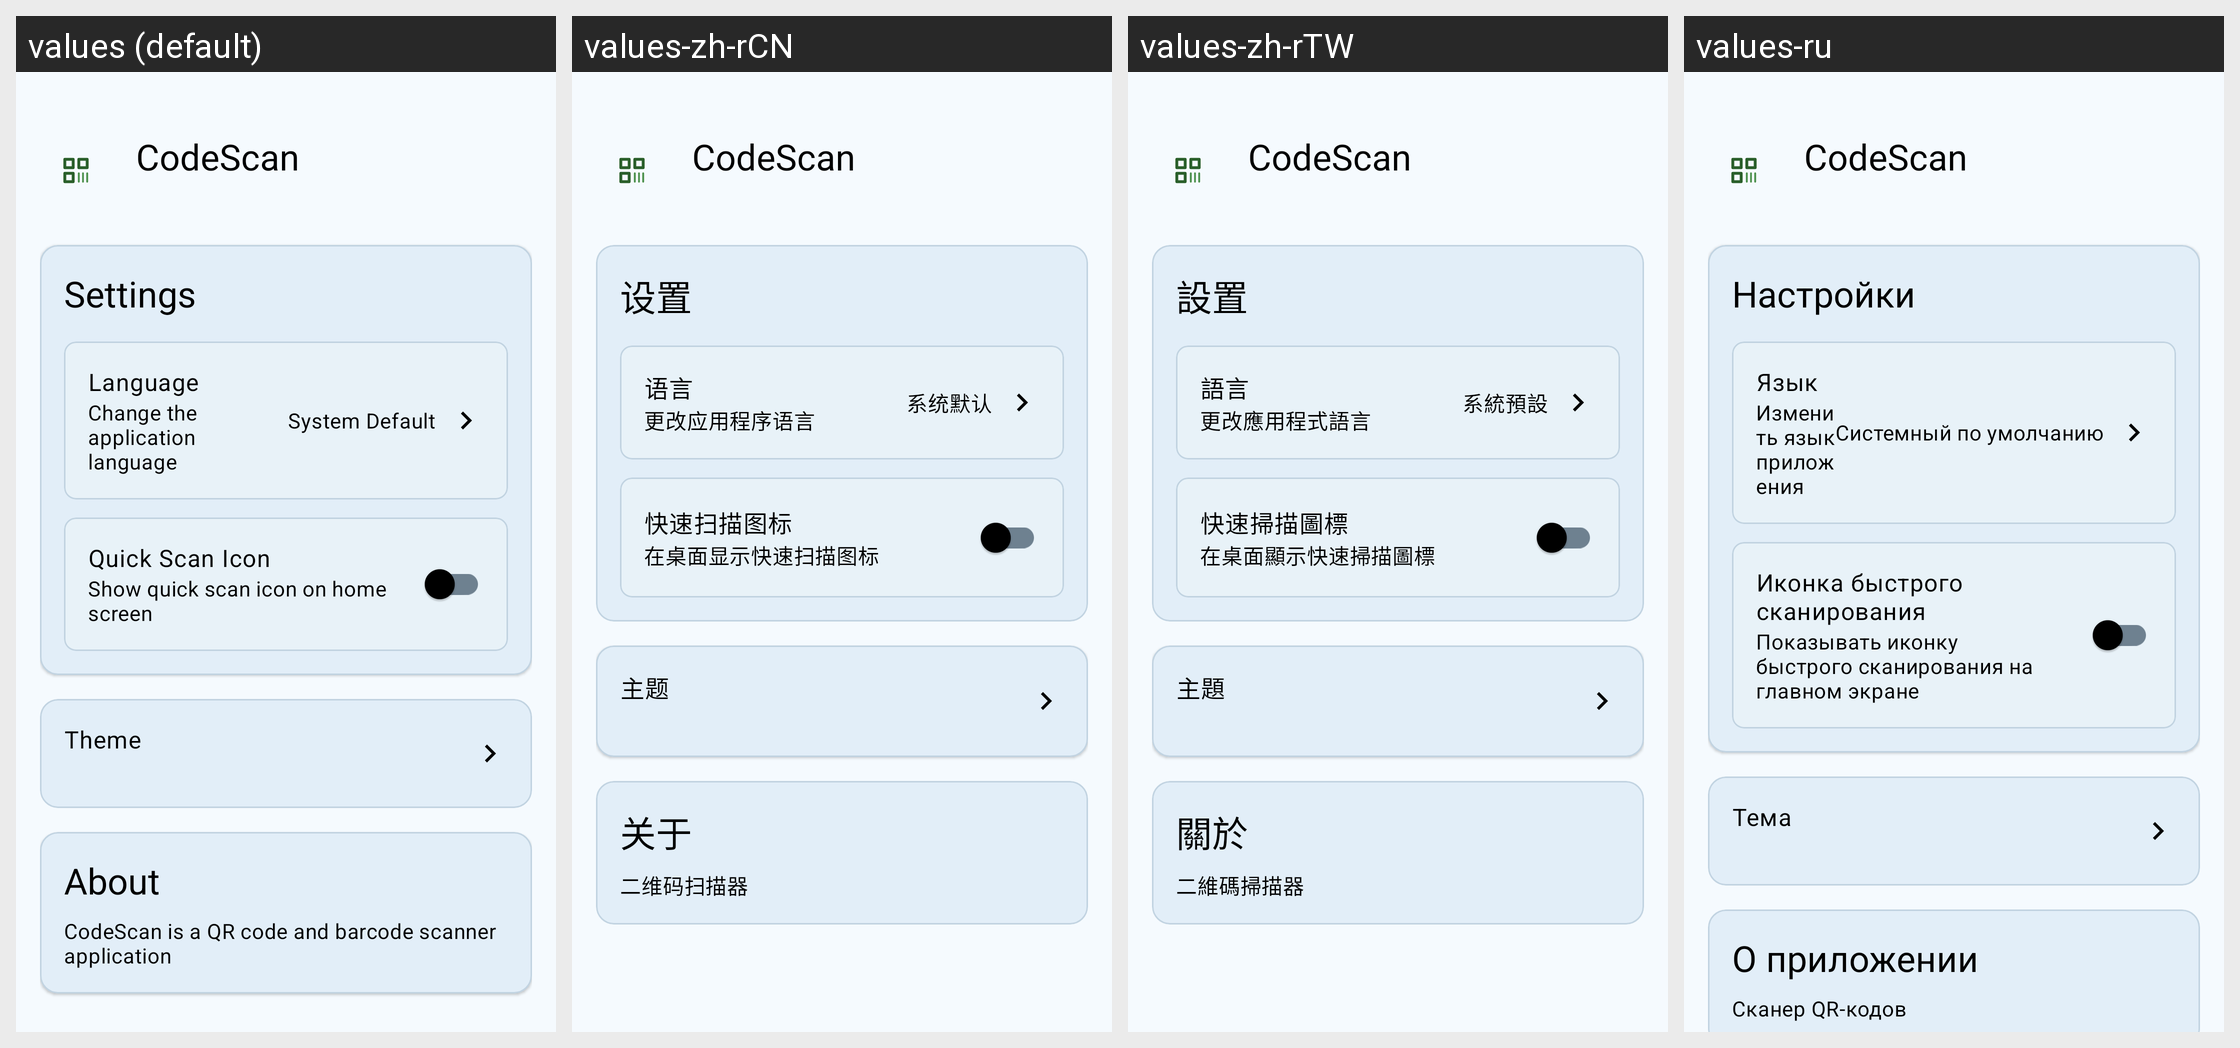

The same Android screen rendered under several of its app's locales, left to right. List the strings drawn on it with the default value and each locale's translation.
Android screen res/layout/fragment_settings.xml rendered under 4 locales, left to right: values (default), values-zh-rCN, values-zh-rTW, values-ru. Device: Nexus 5 (rendered at 1080×1920; each locale shown at half size, 540×960, under a caption strip naming it); theme Theme.CodeScan.
Other locales in the repository, not shown: values-en-rUS, values-ja, values-ja-rJP, values-ru-rRU.
Strings drawn on this screen, with the default value and each locale's value (text and hints the layout hard-codes, and strings that could not be matched under every locale, appear in the picture but are not listed):

app_name
  values: CodeScan
  values-zh-rCN: CodeScan
  values-zh-rTW: CodeScan
  values-ru: CodeScan

title_settings
  values: Settings
  values-zh-rCN: 设置
  values-zh-rTW: 設置
  values-ru: Настройки

settings_language
  values: Language
  values-zh-rCN: 语言
  values-zh-rTW: 語言
  values-ru: Язык

settings_language_summary
  values: Change the application language
  values-zh-rCN: 更改应用程序语言
  values-zh-rTW: 更改應用程式語言
  values-ru: Изменить язык приложения

language_default
  values: System Default
  values-zh-rCN: 系统默认
  values-zh-rTW: 系統預設
  values-ru: Системный по умолчанию

settings_quick_scan_icon
  values: Quick Scan Icon
  values-zh-rCN: 快速扫描图标
  values-zh-rTW: 快速掃描圖標
  values-ru: Иконка быстрого сканирования

settings_quick_scan_icon_summary
  values: Show quick scan icon on home screen
  values-zh-rCN: 在桌面显示快速扫描图标
  values-zh-rTW: 在桌面顯示快速掃描圖標
  values-ru: Показывать иконку быстрого сканирования на главном экране

settings_theme
  values: Theme
  values-zh-rCN: 主题
  values-zh-rTW: 主題
  values-ru: Тема

settings_about
  values: About
  values-zh-rCN: 关于
  values-zh-rTW: 關於
  values-ru: О приложении

settings_about_summary
  values: CodeScan is a QR code and barcode scanner application
  values-zh-rCN: 二维码扫描器
  values-zh-rTW: 二維碼掃描器
  values-ru: Сканер QR-кодов
